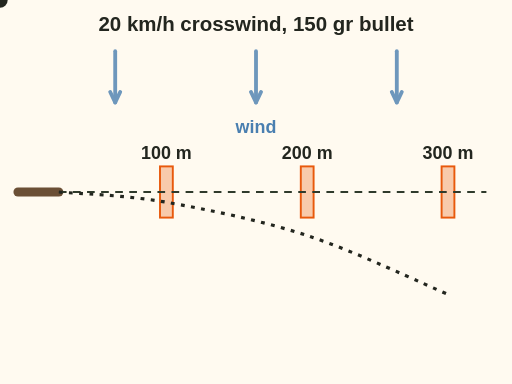
t = 0.00 s
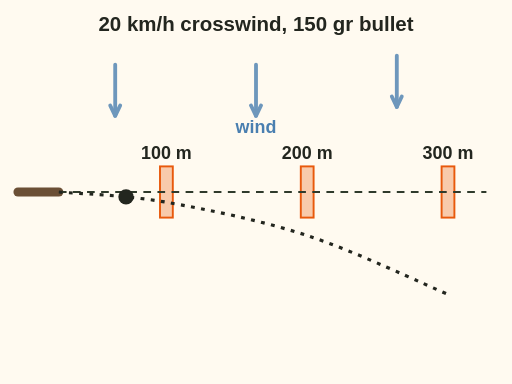
t = 1.00 s
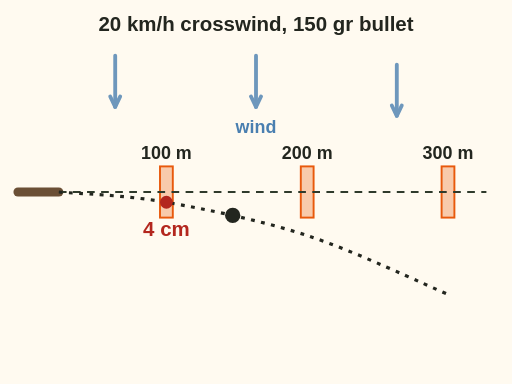
t = 1.80 s
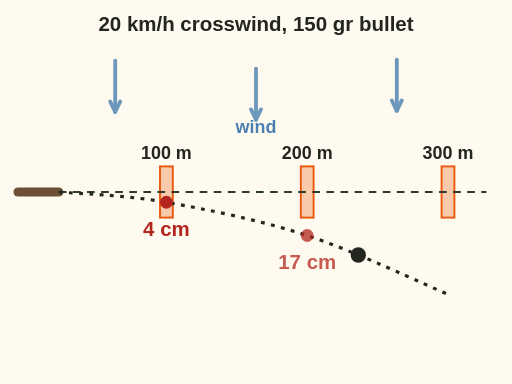
t = 2.78 s
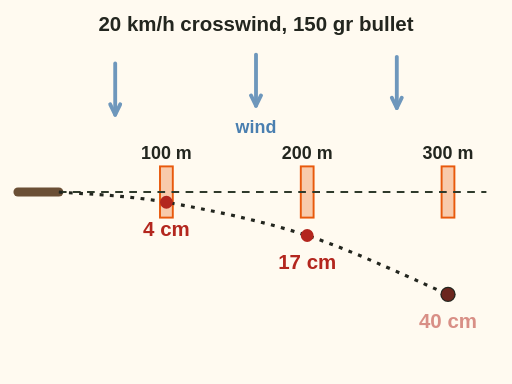
t = 3.75 s
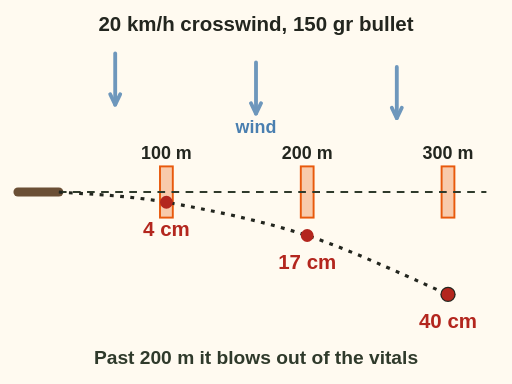
t = 4.70 s

The animated SVG that drew these frames (rendered in a browser with its animation timeline set to each time). Animation: 8 SMIL elements (animate=4,animateMotion=1,animateTransform=3); one cycle of 4.70 s, repeats indefinitely.

<svg xmlns="http://www.w3.org/2000/svg" viewBox="0 0 400 300" font-family="sans-serif" role="img" aria-label="Animation from above: wind blows across the shot. The bullet path bends with the wind: 4 cm off at 100 m, 17 cm at 200 m, 40 cm at 300 m. At 300 m it misses the 20 cm vital zone completely.">
<rect x="0" y="0" width="400" height="300" fill="#fffaf0"/>
<text x="200" y="24" font-size="16" font-weight="bold" text-anchor="middle" fill="#23261f">20 km/h crosswind, 150 gr bullet</text><g opacity=".8"><line x1="90" y1="40" x2="90.0" y2="80.0" stroke="#4a7fb0" stroke-width="3" stroke-linecap="round"/><path d="M86.1 71.9 L90.0 80.0 L93.9 71.9" fill="none" stroke="#4a7fb0" stroke-width="3" stroke-linecap="round" stroke-linejoin="round"/><animateTransform attributeName="transform" type="translate" values="0 0;0 14;0 0" dur="1.6s" begin="0.0s" repeatCount="indefinite"/></g><g opacity=".8"><line x1="200" y1="40" x2="200.0" y2="80.0" stroke="#4a7fb0" stroke-width="3" stroke-linecap="round"/><path d="M196.1 71.9 L200.0 80.0 L203.9 71.9" fill="none" stroke="#4a7fb0" stroke-width="3" stroke-linecap="round" stroke-linejoin="round"/><animateTransform attributeName="transform" type="translate" values="0 0;0 14;0 0" dur="1.6s" begin="0.4s" repeatCount="indefinite"/></g><g opacity=".8"><line x1="310" y1="40" x2="310.0" y2="80.0" stroke="#4a7fb0" stroke-width="3" stroke-linecap="round"/><path d="M306.1 71.9 L310.0 80.0 L313.9 71.9" fill="none" stroke="#4a7fb0" stroke-width="3" stroke-linecap="round" stroke-linejoin="round"/><animateTransform attributeName="transform" type="translate" values="0 0;0 14;0 0" dur="1.6s" begin="0.8s" repeatCount="indefinite"/></g><text x="200" y="104" font-size="14" font-weight="bold" text-anchor="middle" fill="#4a7fb0">wind</text><line x1="14" y1="150" x2="46" y2="150" stroke="#6b4f35" stroke-width="7" stroke-linecap="round"/><rect x="125" y="130" width="10" height="40" fill="#e8590c" fill-opacity=".3" stroke="#e8590c" stroke-width="1.5"/><text x="130" y="124" font-size="14" font-weight="bold" text-anchor="middle" fill="#23261f">100 m</text><rect x="235" y="130" width="10" height="40" fill="#e8590c" fill-opacity=".3" stroke="#e8590c" stroke-width="1.5"/><text x="240" y="124" font-size="14" font-weight="bold" text-anchor="middle" fill="#23261f">200 m</text><rect x="345" y="130" width="10" height="40" fill="#e8590c" fill-opacity=".3" stroke="#e8590c" stroke-width="1.5"/><text x="350" y="124" font-size="14" font-weight="bold" text-anchor="middle" fill="#23261f">300 m</text><line x1="46" y1="150" x2="380" y2="150" stroke="#2f3a2b" stroke-width="1.5" stroke-dasharray="6 5"/><path id="sk-wind-drift-p" d="M46 150 C60.0 151.3, 97.7 152.3, 130.0 158.0 C162.3 163.7, 203.3 172.0, 240.0 184.0 C276.7 196.0, 331.7 222.3, 350.0 230.0" fill="none" stroke="#23261f" stroke-width="2.5" stroke-dasharray="3 5"/><circle r="6" fill="#23261f"><animateMotion dur="3s" begin=".5s" fill="freeze" calcMode="linear"><mpath href="#sk-wind-drift-p"/></animateMotion></circle><g opacity="0"><animate attributeName="opacity" values="0;1" begin="1.3s" dur="0.5s" fill="freeze"/><circle cx="130" cy="158" r="5" fill="#b3261e"/><text x="130" y="184" font-size="16" font-weight="bold" text-anchor="middle" fill="#b3261e">4 cm</text></g><g opacity="0"><animate attributeName="opacity" values="0;1" begin="2.4s" dur="0.5s" fill="freeze"/><circle cx="240" cy="184" r="5" fill="#b3261e"/><text x="240" y="210" font-size="16" font-weight="bold" text-anchor="middle" fill="#b3261e">17 cm</text></g><g opacity="0"><animate attributeName="opacity" values="0;1" begin="3.5s" dur="0.5s" fill="freeze"/><circle cx="350" cy="230" r="5" fill="#b3261e"/><text x="350" y="256" font-size="16" font-weight="bold" text-anchor="middle" fill="#b3261e">40 cm</text></g><g opacity="0"><animate attributeName="opacity" values="0;1" begin="4.2s" dur="0.5s" fill="freeze"/><text x="200" y="284" font-size="15" font-weight="bold" text-anchor="middle" fill="#2f3a2b">Past 200 m it blows out of the vitals</text></g>
</svg>
